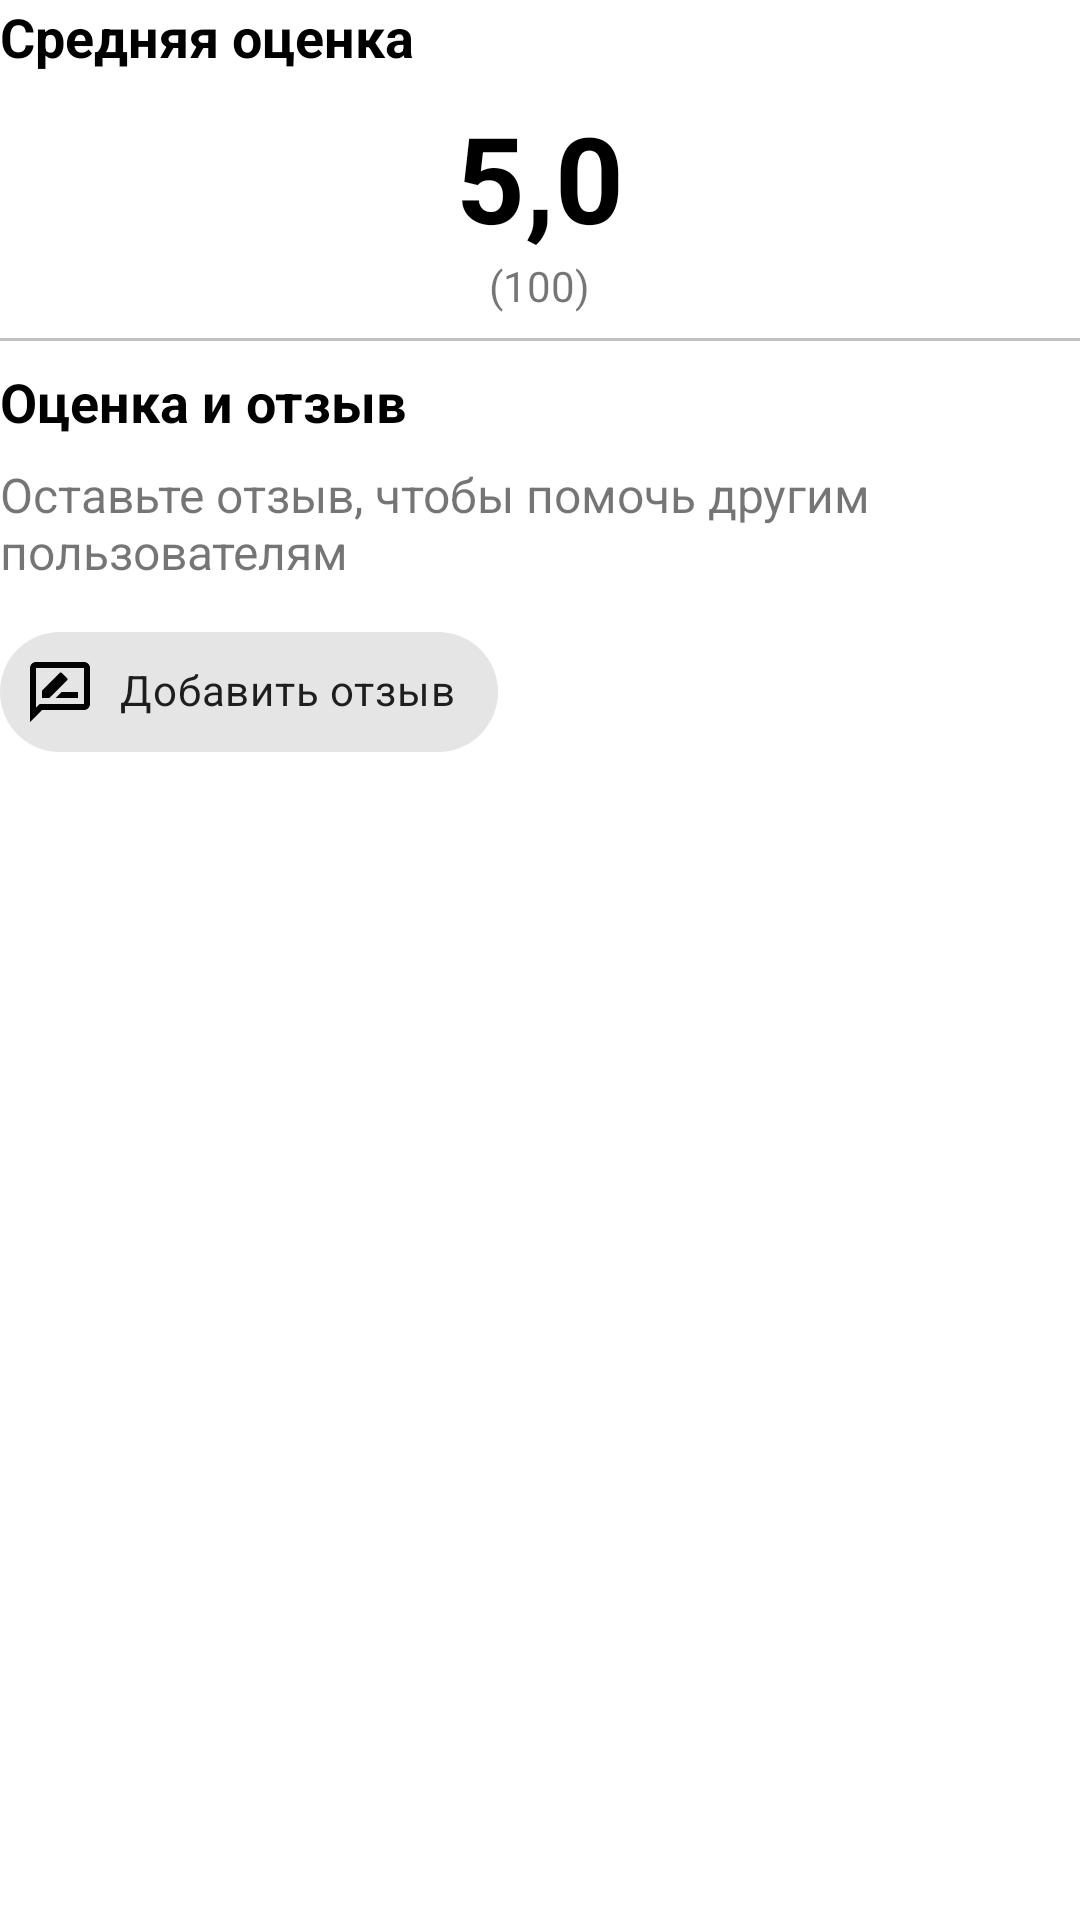

Write the Android layout XML for this screen, with the resource values it uses.
<!-- AndroidManifest.xml: application theme Theme.TravelsMap -->
<!-- res/layout/fragment_reviews.xml -->
<?xml version="1.0" encoding="utf-8"?>
<LinearLayout xmlns:android="http://schemas.android.com/apk/res/android"
    xmlns:tools="http://schemas.android.com/tools"
    android:layout_width="match_parent"
    android:layout_height="wrap_content"
    android:orientation="vertical">

    <include layout="@layout/average_rating_layout" />

    <include layout="@layout/separator_layout" />

    <include layout="@layout/rate_and_review_layout" />

    <include layout="@layout/separator_layout" />

    <androidx.recyclerview.widget.RecyclerView
        android:id="@+id/reviews_recyclerView"
        android:layout_width="match_parent"
        android:layout_height="wrap_content"
        tools:listitem="@layout/review_layout" />

</LinearLayout>
<!-- res/layout/average_rating_layout.xml (included above) -->
<?xml version="1.0" encoding="utf-8"?>
<LinearLayout xmlns:android="http://schemas.android.com/apk/res/android"
    xmlns:tools="http://schemas.android.com/tools"
    android:layout_width="match_parent"
    android:layout_height="wrap_content"
    android:orientation="vertical">

    <TextView
        android:layout_width="wrap_content"
        android:layout_height="wrap_content"
        android:text="@string/title_average_rating"
        android:textColor="@color/black"
        android:textSize="18sp"
        android:textStyle="bold" />

    <LinearLayout
        android:layout_width="match_parent"
        android:layout_height="wrap_content"
        android:gravity="center_horizontal"
        android:orientation="vertical"
        android:paddingVertical="8dp">

        <TextView
            android:layout_width="wrap_content"
            android:layout_height="wrap_content"
            android:textColor="@color/black"
            android:textSize="40sp"
            android:textStyle="bold"
            android:text="5,0" />

        <TextView
            android:layout_width="wrap_content"
            android:layout_height="wrap_content"
            android:text="(100)" />

    </LinearLayout>

</LinearLayout>
<!-- res/layout/separator_layout.xml (included above) -->
<?xml version="1.0" encoding="utf-8"?>
<View xmlns:android="http://schemas.android.com/apk/res/android"
    android:layout_width="match_parent"
    android:layout_height="1dp"
    android:background="@color/silver" />
<!-- res/layout/rate_and_review_layout.xml (included above) -->
<?xml version="1.0" encoding="utf-8"?>
<LinearLayout xmlns:android="http://schemas.android.com/apk/res/android"
    xmlns:app="http://schemas.android.com/apk/res-auto"
    android:layout_width="match_parent"
    android:layout_height="match_parent"
    android:orientation="vertical"
    android:paddingVertical="8dp">

    <TextView
        android:layout_width="wrap_content"
        android:layout_height="wrap_content"
        android:text="@string/title_rate_and_review"
        android:textColor="@color/black"
        android:textSize="18sp"
        android:textStyle="bold" />

    <TextView
        android:layout_width="wrap_content"
        android:layout_height="wrap_content"
        android:paddingVertical="8dp"
        android:text="@string/title_share_your_experience"
        android:textSize="16sp" />

    <com.google.android.material.chip.Chip
        android:id="@+id/add_review_chip"
        android:layout_width="wrap_content"
        android:layout_height="56dp"
        android:layout_gravity="start"
        android:text="@string/title_add_review"
        app:chipEndPadding="8dp"
        app:chipIcon="@drawable/ic_outline_rate_review_24"
        app:chipStartPadding="8dp" />

</LinearLayout>
<!-- res/layout/review_layout.xml (included above) -->
<?xml version="1.0" encoding="utf-8"?>
<LinearLayout xmlns:android="http://schemas.android.com/apk/res/android"
    xmlns:app="http://schemas.android.com/apk/res-auto"
    xmlns:tools="http://schemas.android.com/tools"
    android:layout_width="match_parent"
    android:layout_height="wrap_content"
    android:orientation="vertical"
    android:paddingVertical="8dp">

    <FrameLayout
        android:layout_width="match_parent"
        android:layout_height="56dp">

        <TextView
            android:id="@+id/textView_user"
            android:layout_width="wrap_content"
            android:layout_height="wrap_content"
            android:layout_gravity="start|center_vertical"
            android:drawablePadding="16dp"
            android:gravity="center_vertical"
            android:textColor="@color/black"
            android:textSize="18sp"
            android:textStyle="bold"
            app:drawableStartCompat="@drawable/ic_baseline_account_circle_48"
            android:text="@string/title_username" />

        <ImageButton
            android:id="@+id/more_button"
            android:layout_width="48dp"
            android:layout_height="48dp"
            android:layout_gravity="end|center_vertical"
            android:layout_margin="4dp"
            android:background="@android:color/transparent"
            android:contentDescription="@string/remove_button_description"
            android:src="@drawable/ic_baseline_more_vert_24" />

    </FrameLayout>

    <LinearLayout
        android:layout_width="match_parent"
        android:layout_height="wrap_content"
        android:gravity="center_vertical"
        android:orientation="horizontal"
        android:paddingVertical="8dp">

        <TextView
            android:id="@+id/textView_rating"
            android:layout_width="wrap_content"
            android:layout_height="wrap_content"
            android:paddingEnd="2dp"
            android:textColor="@color/black"
            android:textSize="16sp"
            app:layout_constraintStart_toStartOf="parent"
            app:layout_constraintTop_toBottomOf="@id/barrier"
            android:text="5" />

        <ImageView
            android:layout_width="wrap_content"
            android:layout_height="wrap_content"
            android:contentDescription="@string/star_rate_description"
            android:src="@drawable/ic_baseline_star_rate_16"
            tools:ignore="ImageContrastCheck" />

        <TextView
            android:id="@+id/textView_date"
            android:layout_width="wrap_content"
            android:layout_height="wrap_content"
            android:layout_marginStart="8dp"
            app:layout_constraintStart_toEndOf="@id/textView_rating"
            app:layout_constraintTop_toBottomOf="@id/barrier"
            android:text="2 года назад" />

    </LinearLayout>

    <TextView
        android:id="@+id/textView_review_text"
        android:layout_width="match_parent"
        android:layout_height="wrap_content"
        android:textColor="@color/black"
        android:textSize="16sp"
        app:layout_constraintStart_toStartOf="parent"
        app:layout_constraintTop_toBottomOf="@+id/textView_date"
        android:text="Тут должен быть осмысленный текст о месте, но его тут не будет" />

</LinearLayout>
<!-- resources referenced by this layout -->
<resources>
  <color name="black">#FF000000</color>
  <color name="silver">#C0C0C0</color>
  <!-- drawable ic_baseline_star_rate_16 (drawable) -->
  <vector xmlns:android="http://schemas.android.com/apk/res/android"
      android:width="16dp"
      android:height="16dp"
      android:tint="@color/orange"
      android:viewportWidth="24"
      android:viewportHeight="24">
      <path
          android:fillColor="@android:color/white"
          android:pathData="M14.43,10l-2.43,-8l-2.43,8l-7.57,0l6.18,4.41l-2.35,7.59l6.17,-4.69l6.18,4.69l-2.35,-7.59l6.17,-4.41z" />
  </vector>
  <!-- drawable ic_outline_rate_review_24 (drawable) -->
  <vector xmlns:android="http://schemas.android.com/apk/res/android"
      android:width="24dp"
      android:height="24dp"
      android:tint="#000000"
      android:viewportWidth="24"
      android:viewportHeight="24">
      <path
          android:fillColor="@android:color/white"
          android:pathData="M20,2L4,2c-1.1,0 -1.99,0.9 -1.99,2L2,22l4,-4h14c1.1,0 2,-0.9 2,-2L22,4c0,-1.1 -0.9,-2 -2,-2zM20,16L5.17,16l-0.59,0.59 -0.58,0.58L4,4h16v12zM10.5,14L18,14v-2h-5.5zM14.36,8.13c0.2,-0.2 0.2,-0.51 0,-0.71l-1.77,-1.77c-0.2,-0.2 -0.51,-0.2 -0.71,0L6,11.53L6,14h2.47l5.89,-5.87z" />
  </vector>
  <string name="remove_button_description">Кнопка «Удалить»</string>
  <string name="star_rate_description">Изображение звезды рейтинга</string>
  <string name="title_add_review">Добавить отзыв</string>
  <string name="title_average_rating">Средняя оценка</string>
  <string name="title_rate_and_review">Оценка и отзыв</string>
  <string name="title_share_your_experience">Оставьте отзыв, чтобы помочь другим пользователям</string>
  <string name="title_username">Имя пользователя</string>
  <style name="Theme.TravelsMap" parent="Theme.MaterialComponents.Light.NoActionBar">
          
          <item name="colorPrimary">@color/white</item>
          <item name="colorPrimaryVariant">@color/white</item>
          <item name="colorOnPrimary">@color/black</item>
          
          <item name="colorSecondary">@color/blue_de_france</item>
          <item name="colorSecondaryVariant">@color/boeing_blue</item>
          <item name="colorOnSecondary">@color/black</item>
          <item name="colorOnSurface">@color/black</item>
          
          <item name="android:windowLightStatusBar">true</item>
          <item name="android:statusBarColor">?attr/colorPrimaryVariant</item>
          
          <item name="tabStyle">@style/Theme.TravelsMap.TabLayoutStyle</item>
          <item name="toolbarStyle">@style/Theme.TravelsMap.ToolbarStyle</item>
          <item name="bottomNavigationStyle">@style/Widget.MaterialComponents.BottomNavigationView.Colored</item>
          <item name="bottomSheetStyle">@style/Theme.TravelsMap.BottomSheet</item>
          <item name="textInputStyle">@style/Widget.MaterialComponents.TextInputLayout.OutlinedBox</item>
      </style>
  <color name="orange">#FFA500</color>
  <color name="white">#FFFFFFFF</color>
  <color name="blue_de_france">#3C96FF</color>
  <color name="boeing_blue">#003CA0</color>
  <style name="Theme.TravelsMap.TabLayoutStyle" parent="Widget.MaterialComponents.TabLayout">
          <item name="tabSelectedTextColor">?colorOnPrimary</item>
          <item name="tabIndicatorColor">?colorOnPrimary</item>
      </style>
  <style name="Theme.TravelsMap.ToolbarStyle" parent="Widget.MaterialComponents.Toolbar.Primary">
          <item name="android:elevation">4dp</item>
      </style>
  <style name="Theme.TravelsMap.BottomSheet" parent="Widget.Design.BottomSheet.Modal">
          <item name="android:background">@drawable/bottom_sheet_background</item>
      </style>
  <!-- drawable bottom_sheet_background (drawable) -->
  <?xml version="1.0" encoding="UTF-8"?>
  <shape xmlns:android="http://schemas.android.com/apk/res/android">
      <solid android:color="?colorPrimary" />
      <corners
          android:topLeftRadius="28dp"
          android:topRightRadius="28dp" />
  </shape>
</resources>
